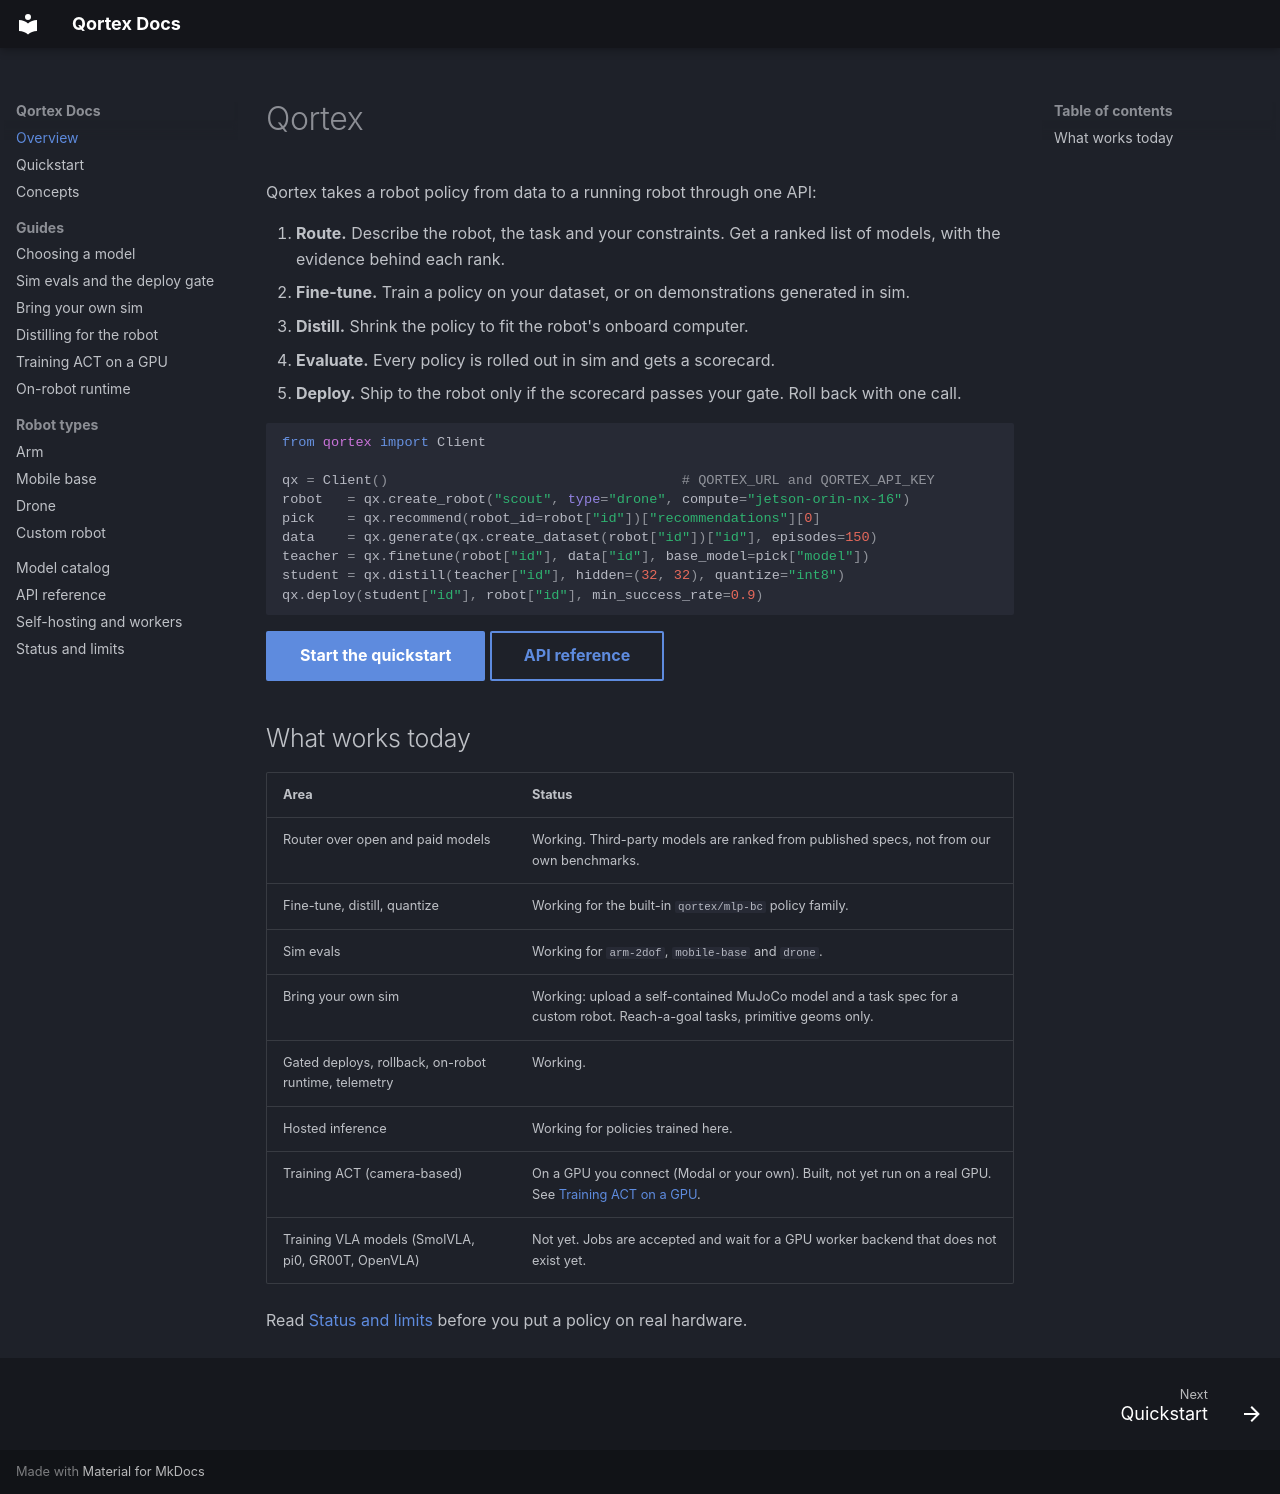

repository: Whynotus777/qortex · page: index.html · generator: mkdocs

# Qortex

Qortex takes a robot policy from data to a running robot through one API:

1. **Route.** Describe the robot, the task and your constraints. Get a ranked list of models, with the evidence behind each rank.
2. **Fine-tune.** Train a policy on your dataset, or on demonstrations generated in sim.
3. **Distill.** Shrink the policy to fit the robot's onboard computer.
4. **Evaluate.** Every policy is rolled out in sim and gets a scorecard.
5. **Deploy.** Ship to the robot only if the scorecard passes your gate. Roll back with one call.

```python
from qortex import Client

qx = Client()                                    # QORTEX_URL and QORTEX_API_KEY
robot   = qx.create_robot("scout", type="drone", compute="jetson-orin-nx-16")
pick    = qx.recommend(robot_id=robot["id"])["recommendations"][0]
data    = qx.generate(qx.create_dataset(robot["id"])["id"], episodes=150)
teacher = qx.finetune(robot["id"], data["id"], base_model=pick["model"])
student = qx.distill(teacher["id"], hidden=(32, 32), quantize="int8")
qx.deploy(student["id"], robot["id"], min_success_rate=0.9)
```

[Start the quickstart](quickstart.md){ .md-button .md-button--primary }
[API reference](api-reference.md){ .md-button }

## What works today

| Area | Status |
|---|---|
| Router over open and paid models | Working. Third-party models are ranked from published specs, not from our own benchmarks. |
| Fine-tune, distill, quantize | Working for the built-in `qortex/mlp-bc` policy family. |
| Sim evals | Working for `arm-2dof`, `mobile-base` and `drone`. |
| Bring your own sim | Working: upload a self-contained MuJoCo model and a task spec for a custom robot. Reach-a-goal tasks, primitive geoms only. |
| Gated deploys, rollback, on-robot runtime, telemetry | Working. |
| Hosted inference | Working for policies trained here. |
| Training ACT (camera-based) | On a GPU you connect (Modal or your own). Built, not yet run on a real GPU. See [Training ACT on a GPU](gpu-worker.md). |
| Training VLA models (SmolVLA, pi0, GR00T, OpenVLA) | Not yet. Jobs are accepted and wait for a GPU worker backend that does not exist yet. |

Read [Status and limits](limits.md) before you put a policy on real hardware.
